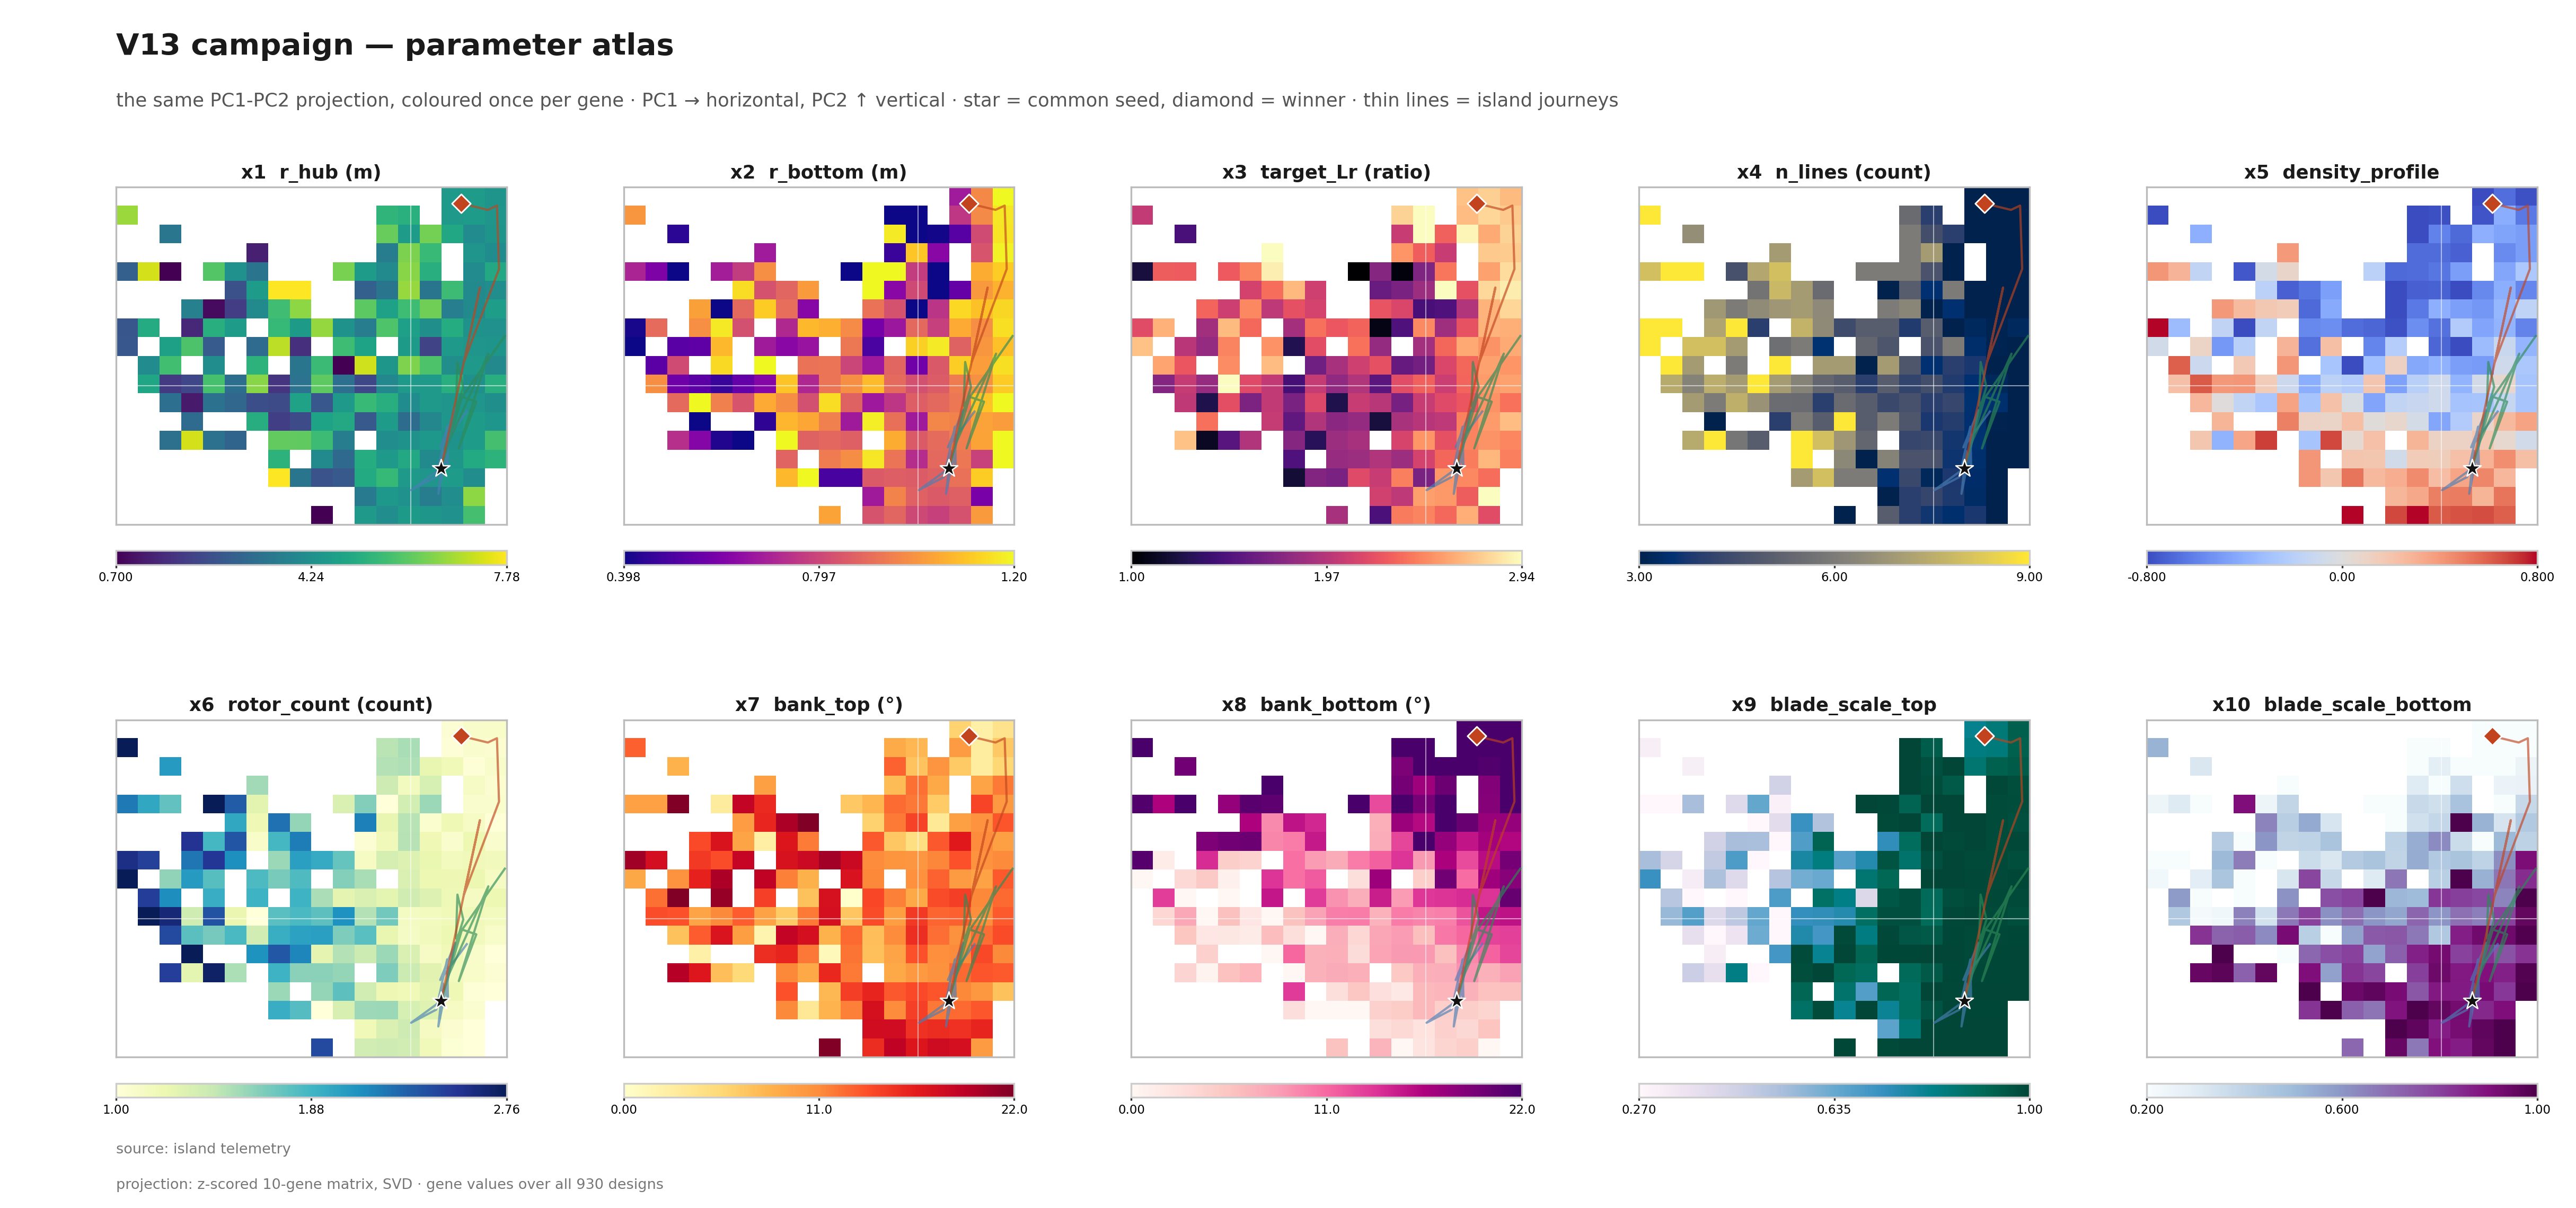

The script that saved this image:
#!/usr/bin/python3
# -*- coding: utf-8 -*-
"""pca-atlas: generating script for the parameter-atlas plate (PCA redo).

Plate: docs/reporting/figures/pca-atlas/SPEC.md (GENERATE stage).
Draws the same PC1-PC2 projection as `pca-landscape`, coloured once per
gene panel.  Ten panels, one per gene slot (x1..x10).  The layout
framework is the old campaign atlas; the gene set is the reduced ten.

Inputs: the three island telemetry files of the campaign
`v13_5kw_masslift_len18.8_rotorcount_bankderate2` (data commit dd3cc6a,
run a76c5e9, era post-95c385d_wind-authority).  310 rows per island,
columns x1..x10 beside fitness, status and the outcomes.

Run:
  /usr/bin/python3 docs/reporting/figures/pca-atlas/pca-atlas.py \
      --script-commit <hex>

Toolchain pin: /usr/bin/python3 (CPython 3.12.3), matplotlib 3.10.8,
numpy 2.4.4.  F-REPRO: svg.hashsalt set, SVG dc:date normalised, PDF and
PNG metadata fixed, no timestamps anywhere.

Outputs (in this directory): pca-atlas.svg / .pdf / .png,
label-ledger.txt, manifest.json.
"""
from __future__ import annotations

import argparse
import csv
import hashlib
import html
import json
import re
import sys
from pathlib import Path

import numpy as np
import matplotlib

matplotlib.use("Agg")
import matplotlib.pyplot as plt
from matplotlib.colors import Normalize

HERE = Path(__file__).resolve().parent
REPO = HERE.parents[3]
SLUG = "pca-atlas"
RD = REPO / "scripts" / "results" / "v13_5kw_masslift_len18.8_rotorcount_bankderate2"
ISLANDS = (1, 2, 3)

# ---------------------------------------------------------------- constants
DATA_COMMIT = "dd3cc6a"
RUN = "a76c5e9"
ERA = "post-95c385d_wind-authority"
ROWS = "NR-001, NR-005, NR-006, NR-044"
ROW_WANTS = []
BINS = 18

INK = "#1a1a1a"
LINE = "#333333"
GREY = "#555555"
FAINT = "#777777"
ISLAND_COLOR = {1: "#4a7fb5", 2: "#2e8b57", 3: "#c1441e"}

# x-slot, label, colour map
GENES = [
    ("x1", "r_hub (m)", "viridis"),
    ("x2", "r_bottom (m)", "plasma"),
    ("x3", "target_Lr (ratio)", "magma"),
    ("x4", "n_lines (count)", "cividis"),
    ("x5", "density_profile", "coolwarm"),
    ("x6", "rotor_count (count)", "YlGnBu"),
    ("x7", "bank_top (°)", "YlOrRd"),
    ("x8", "bank_bottom (°)", "RdPu"),
    ("x9", "blade_scale_top", "PuBuGn"),
    ("x10", "blade_scale_bottom", "BuPu"),
]

TITLE = "V13 campaign — parameter atlas"
SUB = ("the same PC1-PC2 projection, coloured once per gene · PC1 → "
       "horizontal, PC2 ↑ vertical · star = common seed, diamond = winner · "
       "thin lines = island journeys")

LEDGER: list[str] = []


def keep(s: str) -> str:
    LEDGER.append(s)
    return s


def sig3(v: float) -> str:
    """Three significant figures with trailing zeros kept (T4-7)."""
    if v == 0:
        return "0.00"
    e = int(np.floor(np.log10(abs(v))))
    return f"{v:.{max(0, 2 - e)}f}"


def sha256(path: Path) -> str:
    return hashlib.sha256(path.read_bytes()).hexdigest()


def load_telemetry() -> list[dict]:
    rows: list[dict] = []
    for isl in ISLANDS:
        p = RD / f"island_{isl}" / "telemetry.csv"
        lines = [ln for ln in p.read_text().splitlines()
                 if not ln.startswith("#") and ln.strip()]
        got = list(csv.DictReader(lines))
        assert got, p
        rows.extend(got)
    return rows


def main() -> int:
    ap = argparse.ArgumentParser()
    ap.add_argument("--script-commit", default="uncommitted")
    ap.add_argument("--outdir", default=str(HERE))
    args = ap.parse_args()
    outdir = Path(args.outdir)
    outdir.mkdir(parents=True, exist_ok=True)

    for isl in ISLANDS:
        head = (RD / f"island_{isl}" / "telemetry.csv").read_text(
        ).splitlines()[0]
        assert f"era={ERA}" in head, head
        assert f"git={RUN}" in head, head

    rows = load_telemetry()
    per_isl = [sum(1 for r in rows if r["island"] == str(i))
               for i in ISLANDS]
    status_all = {s: sum(1 for r in rows if r["status"] == s)
                  for s in ("ok", "reject", "clearance_reject",
                            "reject_twist")}

    X = np.array([[float(r[f"x{i}"]) for i in range(1, 11)] for r in rows])
    fit = np.array([float(r["fitness"]) for r in rows])
    st = np.array([r["status"] for r in rows])
    gen = np.array([int(r["gen"]) for r in rows])
    isl_a = np.array([int(r["island"]) for r in rows])
    feas = (st == "ok") & (fit < 1e6)

    mu = X.mean(axis=0)
    sd = X.std(axis=0, ddof=1)
    Xc = (X - mu) / sd
    _, S, Vt = np.linalg.svd(Xc, full_matrices=False)
    var = S**2 / (S**2).sum()
    V = Vt.T
    pc1 = Xc @ V[:, 0]
    pc2 = Xc @ V[:, 1]

    x1w, x2w = np.percentile(pc1, [1, 99])
    y1w, y2w = np.percentile(pc2, [1, 99])

    journeys = {}
    for isl in ISLANDS:
        pts = []
        for g in range(31):
            cand = np.where((isl_a == isl) & (gen <= g) & feas)[0]
            best = cand[np.argmin(fit[cand])]
            pts.append((pc1[best], pc2[best]))
        journeys[isl] = pts

    seed_i = int(np.where((isl_a == 1) & (gen == 0))[0][0])
    win_i = int(np.argmin(np.where(feas, fit, np.inf)))

    checks = [
        ("rows", len(rows), 930),
        ("rows per island", per_isl, [310, 310, 310]),
        ("status counts", status_all,
         {"ok": 508, "reject": 301, "clearance_reject": 110,
          "reject_twist": 11}),
        ("feasible rows", int(feas.sum()), 508),
        ("PC1 share (2 dp)", round(float(var[0]) * 100, 2), 22.43),
        ("PC2 share (2 dp)", round(float(var[1]) * 100, 2), 17.26),
        ("seed pc", (round(float(pc1[seed_i]), 3), round(float(pc2[seed_i]), 3)),
         (0.531, -1.297)),
        ("winner fit", float(fit[win_i]), 27.364),
        ("winner pc",
         (round(float(pc1[win_i]), 3), round(float(pc2[win_i]), 3)),
         (0.885, 2.869)),
    ]
    for name, got, want in checks:
        ok = got == want
        print(f"check: {name}: {got}  ({'OK' if ok else 'FAIL'})")
        if not ok:
            return 1
    print(f"clip window: pc1 [{x1w:.3f}, {x2w:.3f}]  pc2 [{y1w:.3f}, {y2w:.3f}]")

    # ------------------------------------------------------------ style
    plt.rcParams.update({
        "font.size": 8,
        "svg.hashsalt": "ktd-fig-pin-2026-10-13",
        "svg.fonttype": "none",
        "pdf.fonttype": 42,
        "ps.fonttype": 42,
        "figure.facecolor": "white",
        "savefig.facecolor": "white",
    })

    fig = plt.figure(figsize=(16.2, 7.6))
    gs = fig.add_gridspec(2, 5, left=0.045, right=0.985, top=0.845,
                          bottom=0.125, wspace=0.30, hspace=0.58)

    fig.text(0.045, 0.955, keep(TITLE), size=13.5, weight="bold", color=INK)
    fig.text(0.045, 0.912, keep(SUB), size=8.5, color=GREY)

    Hc_all, xe, ye = np.histogram2d(pc1, pc2, bins=BINS,
                                    range=[[x1w, x2w], [y1w, y2w]])

    for k, (slot, label, cmap) in enumerate(GENES):
        ax = fig.add_subplot(gs[k // 5, k % 5])
        j = int(slot[1:]) - 1
        col = X[:, j]
        Hw, _, _ = np.histogram2d(pc1, pc2, bins=BINS,
                                  range=[[x1w, x2w], [y1w, y2w]],
                                  weights=col)
        with np.errstate(invalid="ignore", divide="ignore"):
            H_avg = np.ma.masked_where(Hc_all == 0, Hw / Hc_all)
        lo, hi = np.percentile(col, [2, 98])
        im = ax.imshow(H_avg.T, origin="lower", aspect="auto",
                       extent=(x1w, x2w, y1w, y2w), cmap=cmap,
                       norm=Normalize(vmin=lo, vmax=hi),
                       interpolation="nearest")
        ax.set_xlim(x1w, x2w)
        ax.set_ylim(y1w, y2w)
        ax.set_xticks([])
        ax.set_yticks([])
        ax.set_title(keep(f"{slot}  {label}"), size=8.5, weight="bold",
                     color=INK, pad=4)
        for sp in ax.spines.values():
            sp.set_color("#bbbbbb")
        ax.axhline(0, color="#ffffff", lw=0.5, alpha=0.55, zorder=2)
        ax.axvline(0, color="#ffffff", lw=0.5, alpha=0.55, zorder=2)
        for isl in ISLANDS:
            xs = [p[0] for p in journeys[isl]]
            ys = [p[1] for p in journeys[isl]]
            ax.plot(xs, ys, color=ISLAND_COLOR[isl], lw=1.0, alpha=0.65,
                    zorder=5)
        ax.scatter([pc1[seed_i]], [pc2[seed_i]], marker="*", s=70,
                   c="#111111", edgecolors="white", linewidths=0.6, zorder=7)
        ax.scatter([pc1[win_i]], [pc2[win_i]], marker="D", s=36,
                   c=ISLAND_COLOR[3], edgecolors="white", linewidths=0.7,
                   zorder=7)

        cax = ax.inset_axes([0.0, -0.12, 1.0, 0.042])
        cbar = fig.colorbar(im, cax=cax, orientation="horizontal")
        mid = (lo + hi) / 2
        ticks = [lo, mid, hi]
        cbar.set_ticks(ticks)
        cbar.ax.set_xticklabels([keep(sig3(v)) for v in ticks])
        cbar.ax.tick_params(labelsize=5.5, length=1.5, pad=1.5, color=LINE)
        cbar.outline.set_edgecolor("#cccccc")

    stamp1 = "source: island telemetry"
    stamp2 = "projection: z-scored 10-gene matrix, SVD · gene values over all 930 designs"
    fig.text(0.045, 0.045, keep(stamp1), size=6.5, color=FAINT)
    fig.text(0.045, 0.016, keep(stamp2), size=6.5, color=FAINT)

    # ------------------------------------------------------------ save
    svg = outdir / f"{SLUG}.svg"
    pdf = outdir / f"{SLUG}.pdf"
    png = outdir / f"{SLUG}.png"
    fig.savefig(svg)
    fig.savefig(pdf, metadata={"Creator": f"{SLUG} · KTD figures",
                               "CreationDate": None})
    fig.savefig(png, dpi=300)
    plt.close(fig)

    raw = svg.read_bytes()
    raw = re.sub(rb"<dc:date>[^<]*</dc:date>",
                 rb"<dc:date>1970-01-01T00:00:00</dc:date>", raw)
    svg.write_bytes(raw)

    ledger = sorted(set(LEDGER))
    (outdir / "label-ledger.txt").write_text("\n".join(ledger) + "\n",
                                             encoding="utf-8")

    found = {
        html.unescape(re.sub(r"<[^>]+>", "", m)).strip()
        for m in re.findall(r"<text[^>]*>(.*?)</text>", svg.read_text(),
                            flags=re.S)
    }
    missing = sorted(found - set(ledger))
    extra = sorted(set(ledger) - found)
    if missing or extra:
        print("F-LABEL self-check FAILED", file=sys.stderr)
        for s in missing:
            print(f"  in vector, not in ledger: {s!r}", file=sys.stderr)
        for s in extra:
            print(f"  in ledger, not in vector: {s!r}", file=sys.stderr)
        return 1

    manifest = {
        "slug": SLUG,
        "script": {"path": f"docs/reporting/figures/{SLUG}/{SLUG}.py",
                   "sha256": sha256(Path(__file__).resolve())},
        "toolchain": {"python": ".".join(str(v) for v in sys.version_info[:3]),
                      "matplotlib": matplotlib.__version__,
                      "numpy": np.__version__},
        "inputs": {
            "telemetry": [
                {"path": (f"scripts/results/v13_5kw_masslift_len18.8_"
                          f"rotorcount_bankderate2/island_{i}/telemetry.csv"),
                 "sha256": sha256(RD / f"island_{i}" / "telemetry.csv")}
                for i in ISLANDS],
            "register_rows": ["NR-001", "NR-005", "NR-006", "NR-044"],
            "row_wants": ROW_WANTS,
        },
        "data_commit": DATA_COMMIT,
        "script_commit": args.script_commit,
        "command": (f"/usr/bin/python3 docs/reporting/figures/{SLUG}/{SLUG}.py "
                    f"--script-commit {args.script_commit}"),
        "precision": ("gene values at 3 significant figures on the colour "
                      "bars; panel scales as drawn"),
        "outputs": {f"{SLUG}.svg": sha256(svg), f"{SLUG}.pdf": sha256(pdf),
                    f"{SLUG}.png": sha256(png),
                    "label-ledger.txt": sha256(outdir / "label-ledger.txt")},
    }
    (outdir / "manifest.json").write_text(
        json.dumps(manifest, indent=2, sort_keys=True) + "\n",
        encoding="utf-8")

    print(f"written: {SLUG}.svg / .pdf / .png, label-ledger.txt "
          f"({len(ledger)} strings), manifest.json")
    print("F-LABEL self-check: OK")
    return 0


if __name__ == "__main__":
    sys.exit(main())
